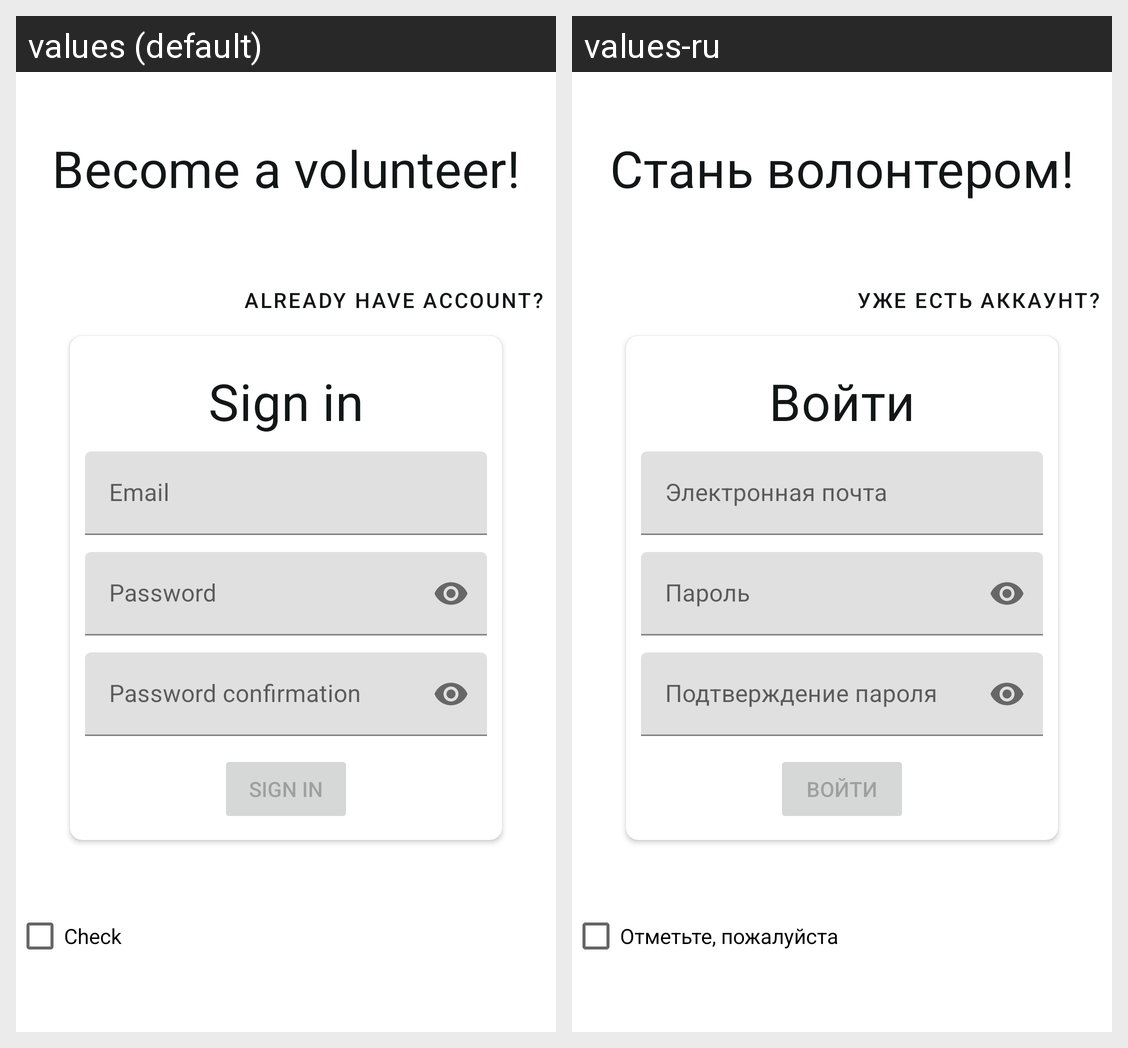

Translations of the strings shown on this Android screen, per locale in the grid:
Android screen res/layout/activity_auth.xml rendered under 2 locales, left to right: values (default), values-ru. Device: Nexus 5 (rendered at 1080×1920; each locale shown at half size, 540×960, under a caption strip naming it); theme AppTheme.
Strings drawn on this screen, with the default value and each locale's value (text and hints the layout hard-codes, and strings that could not be matched under every locale, appear in the picture but are not listed):

auth_description
  values: Become a volunteer!
  values-ru: Стань волонтером!

auth_state_switch_sign_in
  values: Already have account?
  values-ru: Уже есть аккаунт?

auth_container_layout_description_sign_in
  values: Sign in
  values-ru: Войти

auth_email_layout
  values: Email
  values-ru: Электронная почта

auth_password_layout
  values: Password
  values-ru: Пароль

auth_confirmation_layout
  values: Password confirmation
  values-ru: Подтверждение пароля

auth_send_button_sign_in
  values: Sign in
  values-ru: Войти

auth_accept_checkbox
  values: Check
  values-ru: Отметьте, пожалуйста
